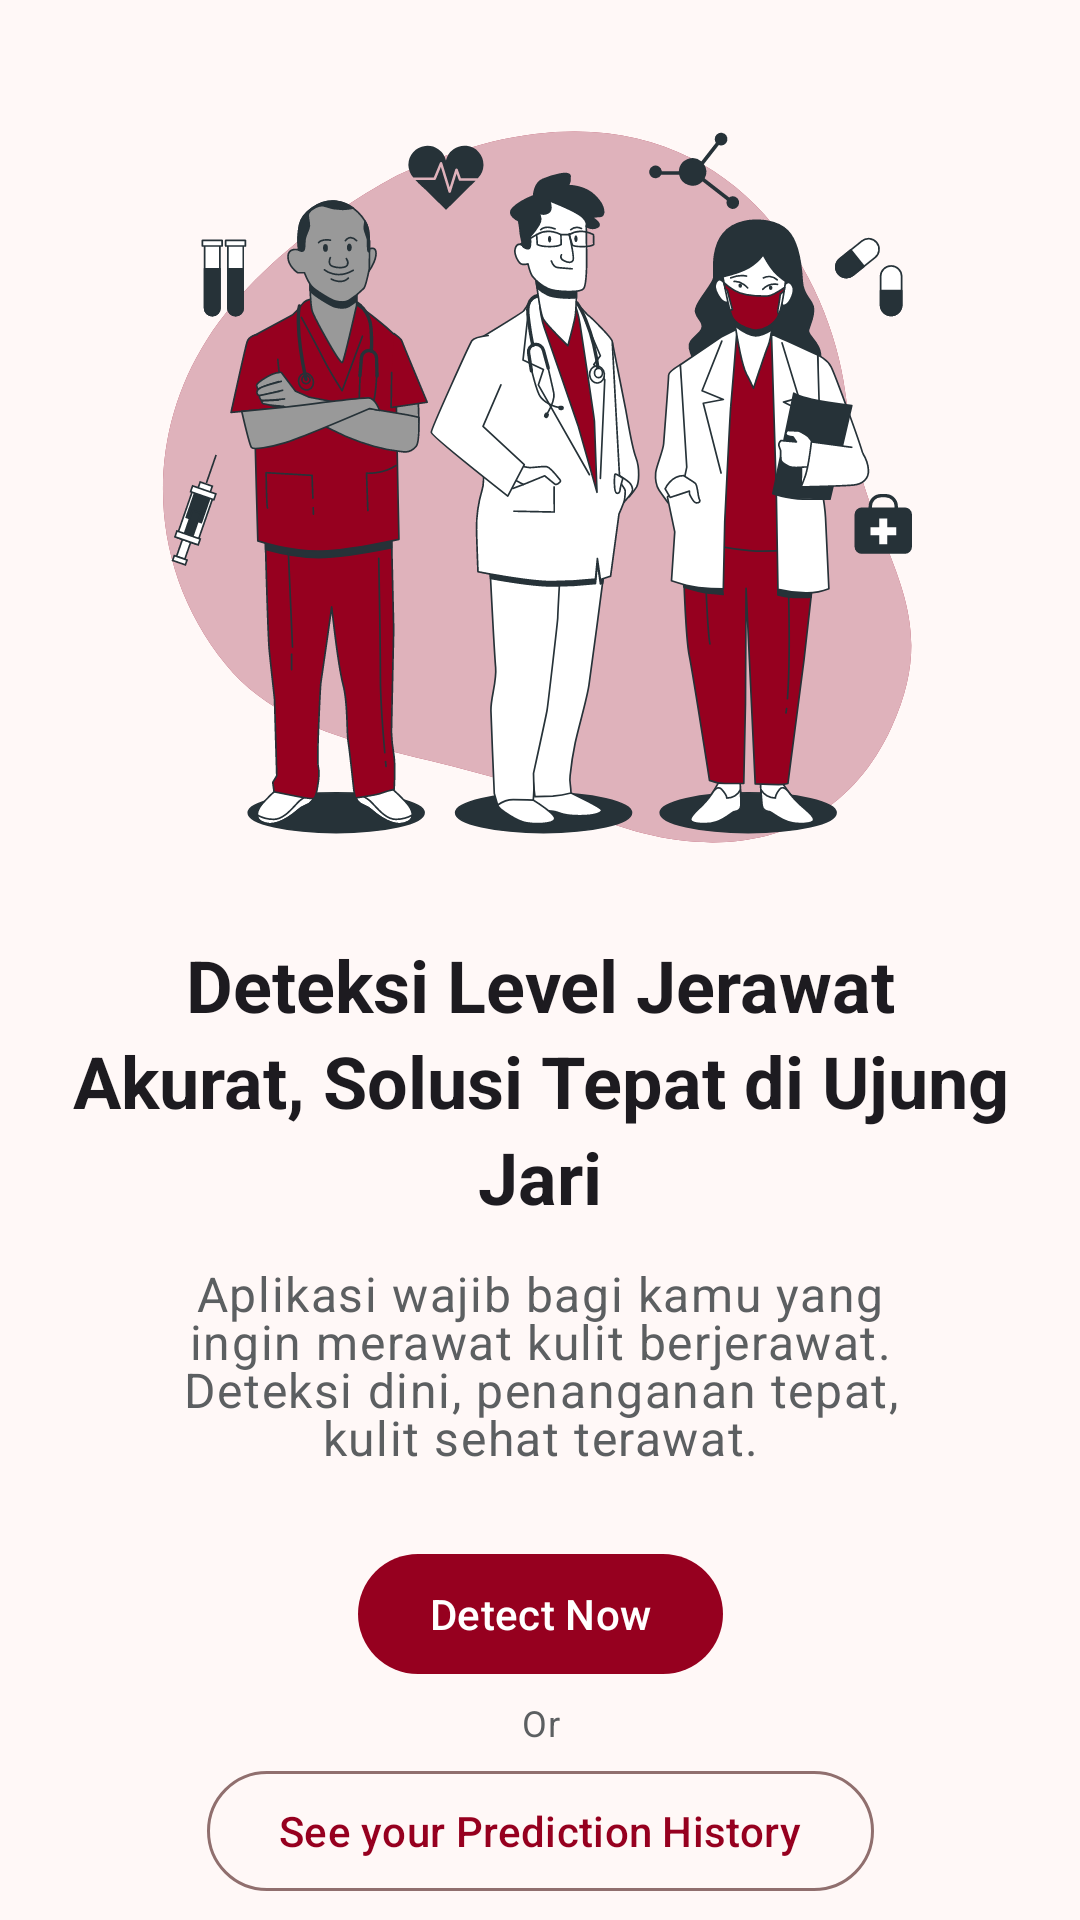

This screen was rendered from an Android layout file. Write that file and the resources it references.
<!-- AndroidManifest.xml: application theme Theme.Asclepius -->
<!-- res/layout/activity_home.xml -->
<?xml version="1.0" encoding="utf-8"?>
<androidx.coordinatorlayout.widget.CoordinatorLayout xmlns:android="http://schemas.android.com/apk/res/android"
    xmlns:app="http://schemas.android.com/apk/res-auto"
    xmlns:tools="http://schemas.android.com/tools"
    android:id="@+id/main"
    android:layout_width="match_parent"
    android:layout_height="match_parent"
    tools:context=".view.home.HomeActivity">

    <androidx.core.widget.NestedScrollView
        android:layout_width="match_parent"
        android:layout_height="match_parent">

        <androidx.constraintlayout.widget.ConstraintLayout
            android:layout_width="match_parent"
            android:layout_height="wrap_content"
            android:paddingBottom="16dp">

            <androidx.appcompat.widget.AppCompatImageView
                android:id="@+id/iv_doctors"
                android:layout_width="280dp"
                android:layout_height="280dp"
                android:layout_marginTop="16dp"
                android:src="@drawable/img_doctors"
                app:layout_constraintEnd_toEndOf="parent"
                app:layout_constraintStart_toStartOf="parent"
                app:layout_constraintTop_toTopOf="parent" />

            <com.google.android.material.textview.MaterialTextView
                android:id="@+id/tv_title_home"
                android:layout_width="match_parent"
                android:layout_height="wrap_content"
                android:layout_marginHorizontal="24dp"
                android:layout_marginTop="16dp"
                android:text="@string/title_home"
                android:textAlignment="center"
                android:textAppearance="@style/TextAppearance.Material3.HeadlineSmall"
                android:textStyle="bold"
                app:layout_constraintEnd_toEndOf="parent"
                app:layout_constraintStart_toStartOf="parent"
                app:layout_constraintTop_toBottomOf="@id/iv_doctors" />

            <com.google.android.material.textview.MaterialTextView
                android:id="@+id/tv_desc_home"
                android:layout_width="match_parent"
                android:layout_height="wrap_content"
                android:layout_marginHorizontal="48dp"
                android:layout_marginTop="12dp"
                android:text="@string/home_desc"
                android:textAlignment="center"
                android:textAppearance="@style/TextAppearance.Material3.BodySmall"
                android:textColor="@color/material_dynamic_neutral40"
                android:textSize="16sp"
                app:layout_constraintEnd_toEndOf="parent"
                app:layout_constraintStart_toStartOf="parent"
                app:layout_constraintTop_toBottomOf="@id/tv_title_home" />

            <com.google.android.material.button.MaterialButton
                android:id="@+id/btn_detect_now"
                android:layout_width="wrap_content"
                android:layout_height="wrap_content"
                android:layout_marginTop="24dp"
                android:text="@string/label_detect_now"
                app:layout_constraintEnd_toEndOf="parent"
                app:layout_constraintStart_toStartOf="parent"
                app:layout_constraintTop_toBottomOf="@id/tv_desc_home" />

            <com.google.android.material.textview.MaterialTextView
                android:id="@+id/tv_or"
                android:layout_width="wrap_content"
                android:layout_height="wrap_content"
                android:layout_marginTop="4dp"
                android:text="@string/label_or"
                android:textAlignment="center"
                android:textAppearance="@style/TextAppearance.Material3.BodySmall"
                android:textColor="@color/material_dynamic_neutral40"
                app:layout_constraintEnd_toEndOf="parent"
                app:layout_constraintStart_toStartOf="parent"
                app:layout_constraintTop_toBottomOf="@id/btn_detect_now" />

            <com.google.android.material.button.MaterialButton
                android:id="@+id/btn_history"
                android:layout_width="wrap_content"
                android:layout_height="wrap_content"
                android:layout_marginTop="4dp"
                style="@style/Widget.Material3.Button.OutlinedButton"
                android:text="@string/label_see_your_prediction_history"
                app:layout_constraintEnd_toEndOf="parent"
                app:layout_constraintStart_toStartOf="parent"
                app:layout_constraintTop_toBottomOf="@id/tv_or" />

            <com.google.android.material.textview.MaterialTextView
                android:id="@+id/tv_label_news"
                android:layout_width="match_parent"
                android:layout_height="wrap_content"
                android:layout_marginTop="24dp"
                android:text="@string/label_health_news"
                android:textStyle="bold"
                android:textAppearance="@style/TextAppearance.Material3.HeadlineSmall"
                android:textColor="@color/md_theme_primary"
                android:layout_marginHorizontal="24dp"
                app:layout_constraintTop_toBottomOf="@id/btn_history" />

            <androidx.recyclerview.widget.RecyclerView
                android:id="@+id/rv_news"
                android:layout_width="match_parent"
                android:layout_height="wrap_content"
                android:layout_marginTop="8dp"
                android:layout_marginHorizontal="24dp"
                app:layoutManager="androidx.recyclerview.widget.LinearLayoutManager"
                app:layout_constraintTop_toBottomOf="@id/tv_label_news"
                tools:itemCount="5"
                tools:listitem="@layout/item_news" />

            <com.google.android.material.progressindicator.CircularProgressIndicator
                android:id="@+id/progressIndicator"
                android:layout_width="wrap_content"
                android:layout_height="wrap_content"
                android:indeterminate="true"
                android:visibility="gone"
                android:layout_marginTop="16dp"
                app:layout_constraintEnd_toEndOf="parent"
                app:layout_constraintStart_toStartOf="parent"
                app:layout_constraintTop_toBottomOf="@+id/tv_label_news"
                tools:visibility="visible" />

        </androidx.constraintlayout.widget.ConstraintLayout>

    </androidx.core.widget.NestedScrollView>


</androidx.coordinatorlayout.widget.CoordinatorLayout>
<!-- res/layout/item_news.xml (included above) -->
<?xml version="1.0" encoding="utf-8"?>
<com.google.android.material.card.MaterialCardView xmlns:android="http://schemas.android.com/apk/res/android"
    xmlns:card_view="http://schemas.android.com/apk/res-auto"
    xmlns:tools="http://schemas.android.com/tools"
    android:id="@+id/cv_news"
    android:layout_width="match_parent"
    android:layout_height="wrap_content"
    android:layout_marginTop="4dp"
    android:layout_marginBottom="4dp"
    android:clickable="true"
    android:elevation="4dp"
    android:focusable="true"
    card_view:cardCornerRadius="4dp">

    <androidx.constraintlayout.widget.ConstraintLayout
        android:layout_width="match_parent"
        android:layout_height="wrap_content"
        android:padding="8dp">

        <com.google.android.material.imageview.ShapeableImageView
            android:id="@+id/iv_news"
            android:layout_width="100dp"
            android:layout_height="100dp"
            android:scaleType="centerCrop"
            android:src="@drawable/img_news"
            card_view:layout_constraintBottom_toBottomOf="parent"
            card_view:layout_constraintStart_toStartOf="parent"
            card_view:layout_constraintTop_toTopOf="parent"
            card_view:shapeAppearanceOverlay="@style/ShapeAppearance.Material3.Corner.ExtraSmall"
            tools:ignore="contentDescription" />

        <com.google.android.material.textview.MaterialTextView
            android:id="@+id/tv_news_name"
            style="@style/TextAppearance.Material3.TitleMedium"
            android:layout_width="0dp"
            android:layout_height="wrap_content"
            android:layout_marginStart="8dp"
            android:layout_marginEnd="8dp"
            android:ellipsize="end"
            android:maxLines="3"
            card_view:layout_constraintBottom_toBottomOf="@+id/iv_news"
            card_view:layout_constraintEnd_toEndOf="parent"
            card_view:layout_constraintHorizontal_bias="0.0"
            card_view:layout_constraintStart_toEndOf="@id/iv_news"
            card_view:layout_constraintTop_toTopOf="@id/iv_news"
            card_view:layout_constraintVertical_bias="0.148"
            tools:text="Pakar Sarankan: Jangan Silangkan Kaki di Penerbangan - detikTravel" />

        <com.google.android.material.textview.MaterialTextView
            android:id="@+id/tv_author"
            style="@style/TextAppearance.Material3.BodyMedium"
            android:layout_width="wrap_content"
            android:layout_height="wrap_content"
            android:drawablePadding="4dp"
            card_view:layout_constraintBottom_toBottomOf="@+id/iv_news"
            card_view:layout_constraintEnd_toStartOf="@id/tv_dot"
            card_view:layout_constraintHorizontal_bias="0.0"
            card_view:layout_constraintHorizontal_chainStyle="packed"
            card_view:layout_constraintStart_toStartOf="@+id/tv_news_name"
            tools:text="detikTravel" />

        <com.google.android.material.textview.MaterialTextView
            android:id="@+id/tv_dot"
            android:layout_width="wrap_content"
            android:layout_height="wrap_content"
            android:layout_marginHorizontal="4dp"
            android:text="@string/dot"
            card_view:layout_constraintBottom_toBottomOf="@+id/tv_author"
            card_view:layout_constraintEnd_toStartOf="@+id/tv_date"
            card_view:layout_constraintStart_toEndOf="@+id/tv_author"
            card_view:layout_constraintTop_toTopOf="@+id/tv_author" />


        <com.google.android.material.textview.MaterialTextView
            android:id="@+id/tv_date"
            style="@style/TextAppearance.Material3.BodyMedium"
            android:layout_width="wrap_content"
            android:layout_height="wrap_content"
            android:drawablePadding="4dp"
            android:maxLines="1"
            android:ellipsize="end"
            card_view:layout_constraintBottom_toBottomOf="@+id/tv_dot"
            card_view:layout_constraintEnd_toEndOf="parent"
            card_view:layout_constraintHorizontal_bias="0.0"
            card_view:layout_constraintStart_toEndOf="@+id/tv_dot"
            card_view:layout_constraintTop_toTopOf="@+id/tv_dot"
            tools:text="Feb 23 2024" />


    </androidx.constraintlayout.widget.ConstraintLayout>

</com.google.android.material.card.MaterialCardView>
<!-- resources referenced by this layout -->
<resources>
  <color name="md_theme_primary">#96001F</color>
  <string name="dot">•</string>
  <string name="home_desc">Aplikasi wajib bagi kamu yang ingin merawat kulit berjerawat. Deteksi dini, penanganan tepat, kulit sehat terawat.</string>
  <string name="label_detect_now">Detect Now</string>
  <string name="label_health_news">Health News</string>
  <string name="label_or">Or</string>
  <string name="label_see_your_prediction_history">See your Prediction History</string>
  <string name="title_home">Deteksi Level Jerawat Akurat, Solusi Tepat di Ujung Jari</string>
  <style name="Theme.Asclepius" parent="Base.Theme.Asclepius" />
  <color name="md_theme_onPrimary">#FFFFFF</color>
  <color name="md_theme_primaryContainer">#D41C36</color>
  <color name="md_theme_onPrimaryContainer">#FFFFFF</color>
  <color name="md_theme_secondary">#A6383D</color>
  <color name="md_theme_onSecondary">#FFFFFF</color>
  <color name="md_theme_secondaryContainer">#FF8C8C</color>
  <color name="md_theme_onSecondaryContainer">#4E000B</color>
  <color name="md_theme_tertiary">#733A00</color>
  <color name="md_theme_onTertiary">#FFFFFF</color>
  <color name="md_theme_tertiaryContainer">#A65912</color>
  <color name="md_theme_onTertiaryContainer">#FFFFFF</color>
  <color name="md_theme_error">#BA1A1A</color>
  <color name="md_theme_onError">#FFFFFF</color>
  <color name="md_theme_errorContainer">#FFDAD6</color>
  <color name="md_theme_onErrorContainer">#410002</color>
  <color name="md_theme_background">#FFF8F7</color>
  <color name="md_theme_onBackground">#281717</color>
  <color name="md_theme_surface">#FFF8F7</color>
  <color name="md_theme_onSurface">#281717</color>
  <color name="md_theme_surfaceVariant">#FFDAD8</color>
  <color name="md_theme_onSurfaceVariant">#5C3F3F</color>
  <color name="md_theme_outline">#906F6E</color>
  <color name="md_theme_outlineVariant">#E5BDBC</color>
  <color name="md_theme_inverseSurface">#3F2C2B</color>
  <color name="md_theme_inverseOnSurface">#FFEDEB</color>
  <color name="md_theme_inversePrimary">#FFB3B1</color>
  <color name="md_theme_primaryFixed">#FFDAD8</color>
  <color name="md_theme_onPrimaryFixed">#410008</color>
  <color name="md_theme_primaryFixedDim">#FFB3B1</color>
  <color name="md_theme_onPrimaryFixedVariant">#92001E</color>
  <color name="md_theme_secondaryFixed">#FFDAD8</color>
  <color name="md_theme_onSecondaryFixed">#410008</color>
  <color name="md_theme_secondaryFixedDim">#FFB3B1</color>
  <color name="md_theme_onSecondaryFixedVariant">#862028</color>
  <color name="md_theme_tertiaryFixed">#FFDCC5</color>
  <color name="md_theme_onTertiaryFixed">#301400</color>
  <color name="md_theme_tertiaryFixedDim">#FFB782</color>
  <color name="md_theme_onTertiaryFixedVariant">#703800</color>
  <color name="md_theme_surfaceDim">#F2D3D2</color>
  <color name="md_theme_surfaceBright">#FFF8F7</color>
  <color name="md_theme_surfaceContainerLowest">#FFFFFF</color>
  <color name="md_theme_surfaceContainerLow">#FFF0EF</color>
  <color name="md_theme_surfaceContainer">#FFE9E8</color>
  <color name="md_theme_surfaceContainerHigh">#FFE1E0</color>
  <color name="md_theme_surfaceContainerHighest">#FBDBDA</color>
</resources>
